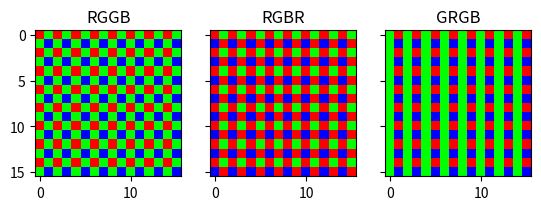

Write Python code to recreate this figure.
import matplotlib.pyplot as plt
import numpy as np

COLOR_FILTER_TO_CHANNEL = {'R': 0, 'G': 1, 'B': 2}


def get_color_filter_array(pattern: str, array: np.ndarray) -> np.ndarray:
    bayer = np.zeros((array.shape[0], array.shape[1], 3))
    # | 00 | 10 | -> | R | G |
    # | 01 | 11 |    | G | B |

    #  odd rows, odd columns | X |   |
    #                        |   |   |
    # f.e. Red (RGGB)
    bayer[::2, ::2, COLOR_FILTER_TO_CHANNEL[pattern[0]]] = 255

    # odd rows, even columns |   | X |
    #                        |   |   |
    # f.e. Green (RGGB)
    bayer[::2, 1::2, COLOR_FILTER_TO_CHANNEL[pattern[1]]] = 255

    # even rows, odd columns |   |   |
    #                        | X |   |
    # f.e. Green (RGGB)
    bayer[1::2, ::2, COLOR_FILTER_TO_CHANNEL[pattern[2]]] = 255

    # even rows, even columns |   |   |
    #                         |   | X |
    # f.e. Blue (RGGB)
    bayer[1::2, 1::2, COLOR_FILTER_TO_CHANNEL[pattern[3]]] = 255

    return bayer


if __name__ == "__main__":
    rggb_pattern = 'RGGB'
    rgbr_pattern = 'RGBR'
    grgb_pattern = 'GRGB'

    color_filter_array = np.zeros((16, 16))  # has to be a multiple of 2!
    rggb = get_color_filter_array(rggb_pattern, color_filter_array)
    rgbr = get_color_filter_array(rgbr_pattern, color_filter_array)
    grgb = get_color_filter_array(grgb_pattern, color_filter_array)

    fig, (filter_array_1, filter_array_2, filter_array_3) = plt.subplots(
        nrows=1, ncols=3, sharex='all', sharey='all')
    filter_array_1.imshow(rggb.astype(int))
    filter_array_1.set_title(rggb_pattern)

    filter_array_2.imshow(rgbr.astype(int))
    filter_array_2.set_title(rgbr_pattern)

    filter_array_3.imshow(grgb.astype(int))
    filter_array_3.set_title(grgb_pattern)

    plt.show()
